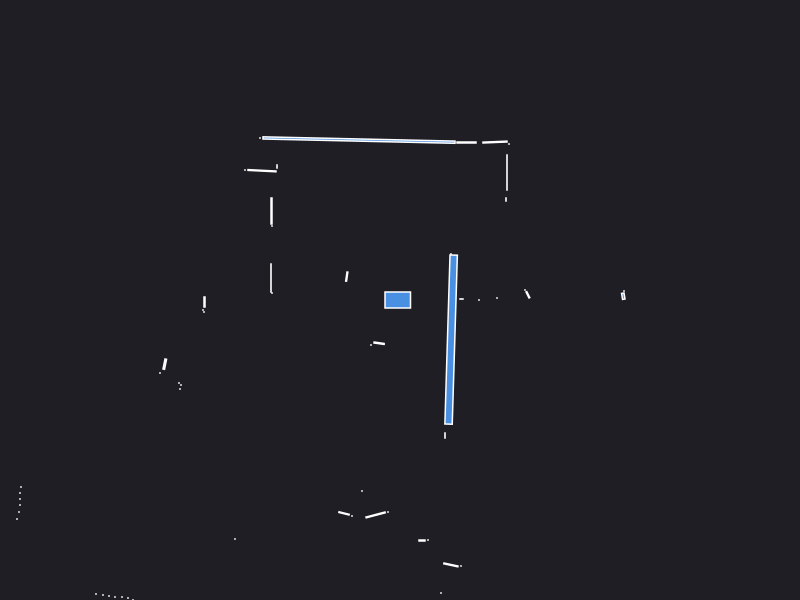

Values plotted in this chart, from the file beside it:
0.000000	0.000000	0.049500
2.24	0.09	0.000441
2.233	0.03797	0.004566
1.279	0.052	0.004872
1.25	0.1	0.000441
0.79	0.000000	0.000441
0.97	0.02	0.000441
0.615	0.01	0.001050
0.51	0.46	0.000441
1.06	1.005	0.001050
1.07	1.275	0.007770
1.09	1.56	0.000441
0.9498	1.579	0.01009
0.665	1.575	0.006300
-0.4099	1.599	0.1643
-1.4	1.62	0.000441
-1.23	1.335	0.001050
-1.38	1.293	0.0126
-1.55	1.3	0.000441
-1.285	0.89	0.008400
-1.28	0.74	0.000441
-0.5322	0.2346	0.004565
-0.54	0.19	0.000441
-1.29	0.22	0.006300
-1.28	0.07	0.000441
-1.955	-0.02	0.003600
-1.97	-0.1	0.000441
-1.96	-0.12	0.000441
-6.95	-0.6	0.000441
-6.95	-0.68	0.000441
-6.96	-0.77	0.000441
-4.06	-0.6	0.000441
-4.08	-0.66	0.000441
-4.09	-0.71	0.000441
-4.09	-0.77	0.000441
-4.07	-0.81	0.000441
-2.352	-0.6415	0.006817
-2.4	-0.73	0.000441
-2.21	-0.83	0.000441
-2.19	-0.85	0.000441
-2.2	-0.89	0.000441
-3.79	-1.87	0.000441
-3.8	-1.93	0.000441
-3.8	-1.99	0.000441
-3.8	-2.05	0.000441
-3.81	-2.12	0.000441
-3.83	-2.19	0.000441
-5.42	-3.28	0.000441
-5.27	-3.28	0.000441
-5.13	-3.29	0.000441
-5.03	-3.31	0.000441
-4.93	-3.33	0.000441
-4.14	-3.03	0.000441
-4.07	-3.05	0.000441
-4.2	-3.32	0.000441
-4.15	-3.36	0.000441
-4.14	-3.45	0.000441
-4.14	-3.53	0.000441
-3.04	-2.94	0.000441
-2.97	-2.95	0.000441
-2.91	-2.96	0.000441
... 29 more rows
